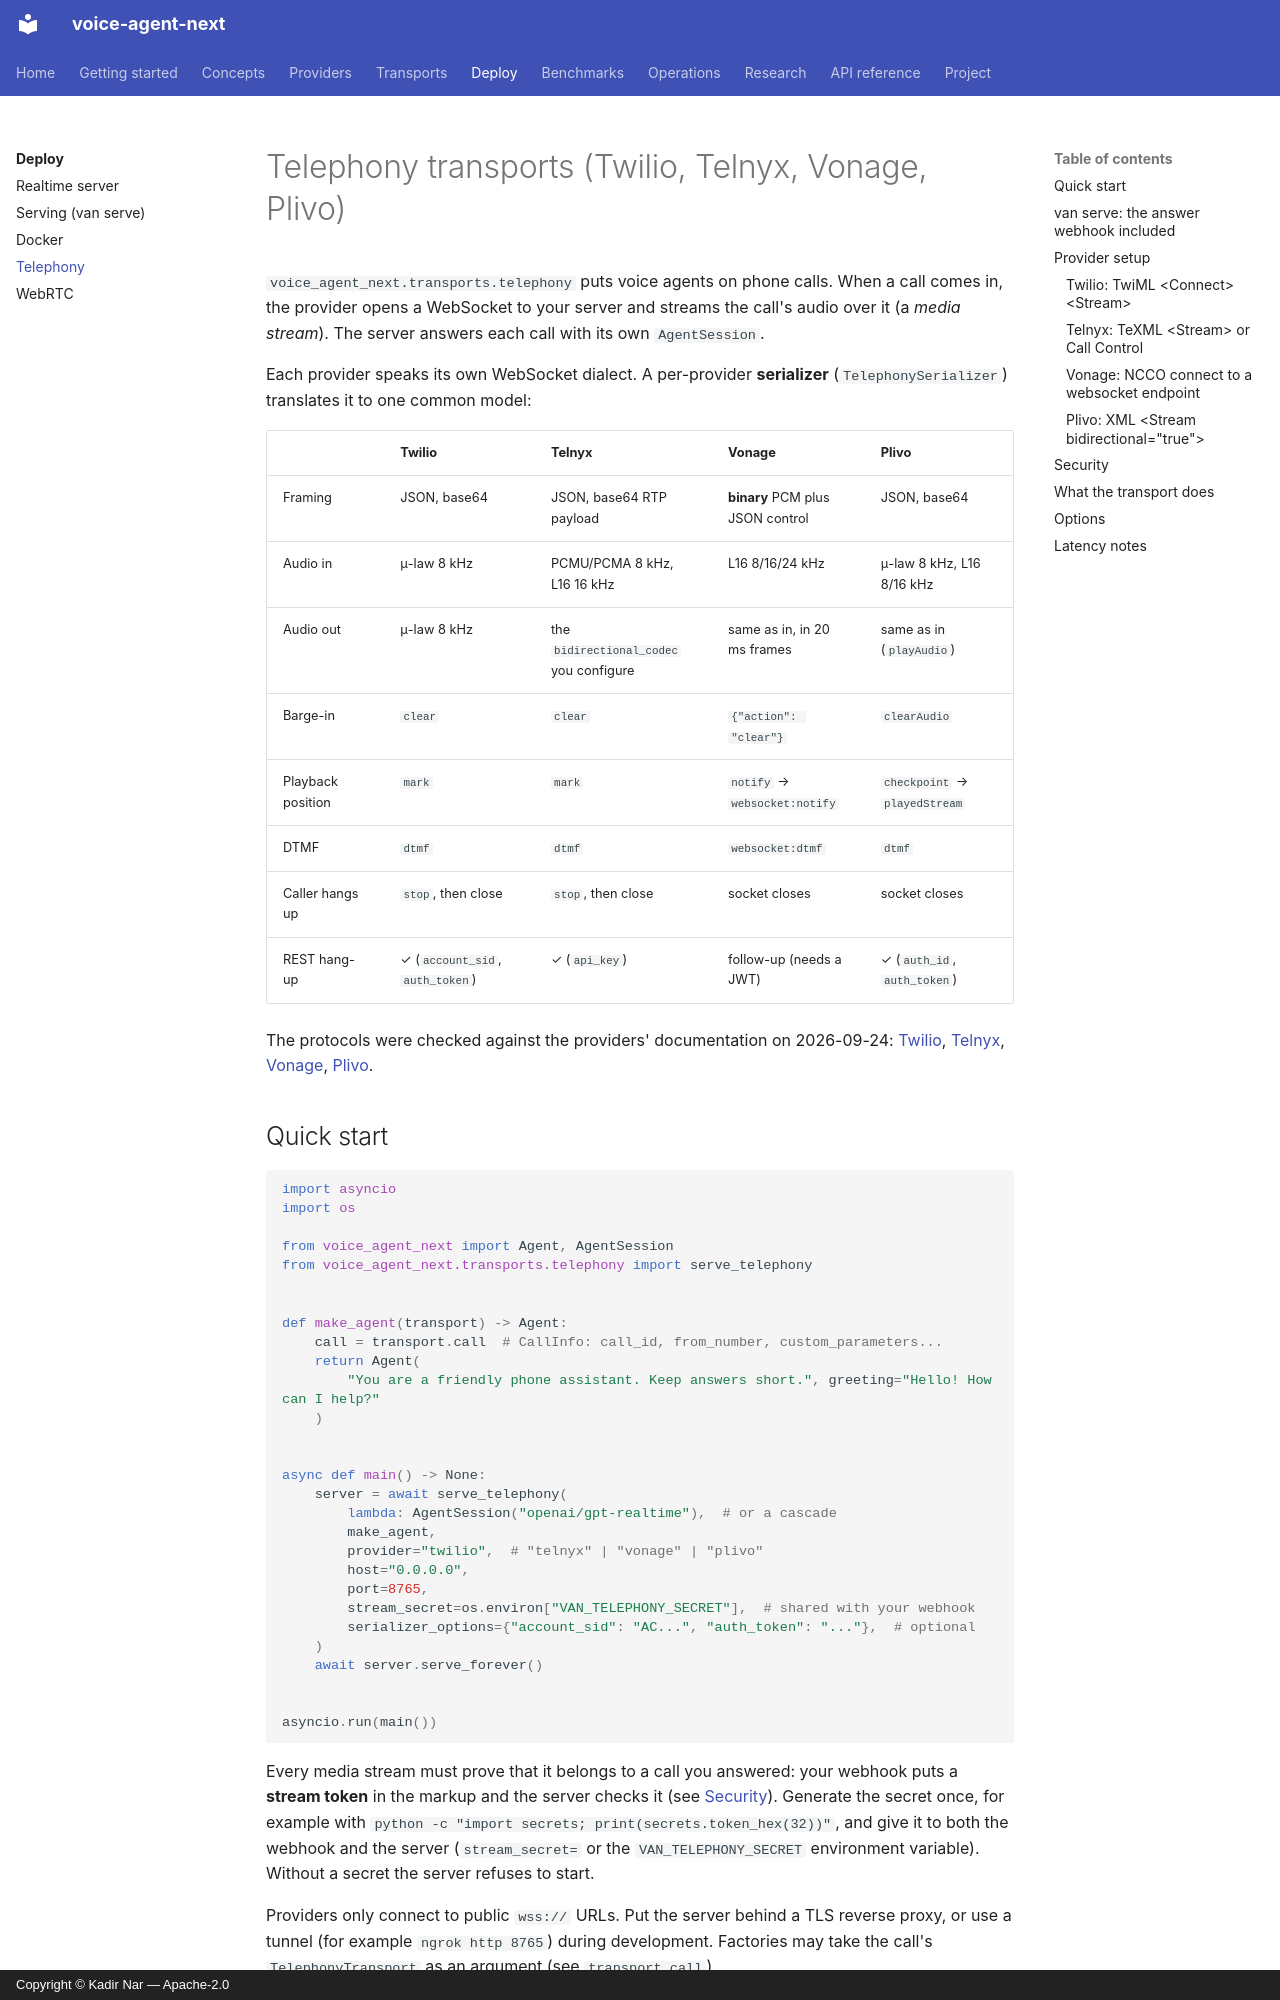

repository: kadirnar/voice-agent-next · page: transports/telephony/index.html · generator: mkdocs · copyright: Copyright © Kadir Nar — Apache-2.0

# Telephony transports (Twilio, Telnyx, Vonage, Plivo)

`voice_agent_next.transports.telephony` puts voice agents on phone calls. When a call
comes in, the provider opens a WebSocket to your server and streams the call's audio over
it (a *media stream*). The server answers each call with its own `AgentSession`.

Each provider speaks its own WebSocket dialect. A per-provider **serializer**
(`TelephonySerializer`) translates it to one common model:

| | Twilio | Telnyx | Vonage | Plivo |
|---|---|---|---|---|
| Framing | JSON, base64 | JSON, base64 RTP payload | **binary** PCM plus JSON control | JSON, base64 |
| Audio in | μ-law 8 kHz | PCMU/PCMA 8 kHz, L16 16 kHz | L16 8/16/24 kHz | μ-law 8 kHz, L16 8/16 kHz |
| Audio out | μ-law 8 kHz | the `bidirectional_codec` you configure | same as in, in 20 ms frames | same as in (`playAudio`) |
| Barge-in | `clear` | `clear` | `{"action": "clear"}` | `clearAudio` |
| Playback position | `mark` | `mark` | `notify` → `websocket:notify` | `checkpoint` → `playedStream` |
| DTMF | `dtmf` | `dtmf` | `websocket:dtmf` | `dtmf` |
| Caller hangs up | `stop`, then close | `stop`, then close | socket closes | socket closes |
| REST hang-up | ✓ (`account_sid`, `auth_token`) | ✓ (`api_key`) | follow-up (needs a JWT) | ✓ (`auth_id`, `auth_token`) |

The protocols were checked against the providers' documentation on 2026-09-24:
[Twilio](https://www.twilio.com/docs/voice/media-streams/websocket-messages),
[Telnyx](https://developers.telnyx.com/docs/voice/programmable-voice/media-streaming),
[Vonage](https://developer.vonage.com/en/voice/voice-api/concepts/websockets),
[Plivo](https://www.plivo.com/docs/voice-agents/audio-streaming/concepts/audio-streaming-reference).

## Quick start

```python
import asyncio
import os

from voice_agent_next import Agent, AgentSession
from voice_agent_next.transports.telephony import serve_telephony


def make_agent(transport) -> Agent:
    call = transport.call  # CallInfo: call_id, from_number, custom_parameters...
    return Agent(
        "You are a friendly phone assistant. Keep answers short.", greeting="Hello! How can I help?"
    )


async def main() -> None:
    server = await serve_telephony(
        lambda: AgentSession("openai/gpt-realtime"),  # or a cascade
        make_agent,
        provider="twilio",  # "telnyx" | "vonage" | "plivo"
        host="0.0.0.0",
        port=8765,
        stream_secret=os.environ["VAN_TELEPHONY_SECRET"],  # shared with your webhook
        serializer_options={"account_sid": "AC...", "auth_token": "..."},  # optional
    )
    await server.serve_forever()


asyncio.run(main())
```

Every media stream must prove that it belongs to a call you answered: your webhook puts
a **stream token** in the markup and the server checks it (see [Security](#security)).
Generate the secret once, for example with
`python -c "import secrets; print(secrets.token_hex(32))"`, and give it to both the
webhook and the server (`stream_secret=` or the `VAN_TELEPHONY_SECRET` environment
variable). Without a secret the server refuses to start.

Providers only connect to public `wss://` URLs. Put the server behind a TLS reverse proxy,
or use a tunnel (for example `ngrok http 8765`) during development. Factories may take the
call's `TelephonyTransport` as an argument (see `transport.call`).

For a single call without a server loop, create a standalone transport. It serves the first
call and ends when that call hangs up:

```python
transport = create_transport({"type": "twilio", "host": "0.0.0.0", "port": 8765})
await session.run(agent, transport)  # stream_secret from VAN_TELEPHONY_SECRET
```

The CLI does the same: `van run --transport twilio` (and `van serve -p twilio` for many
calls); both read the secret from `VAN_TELEPHONY_SECRET`. The transport types are `twilio`,
`telnyx`, `vonage`, `plivo`, and `telephony` (which takes a `provider` option).
